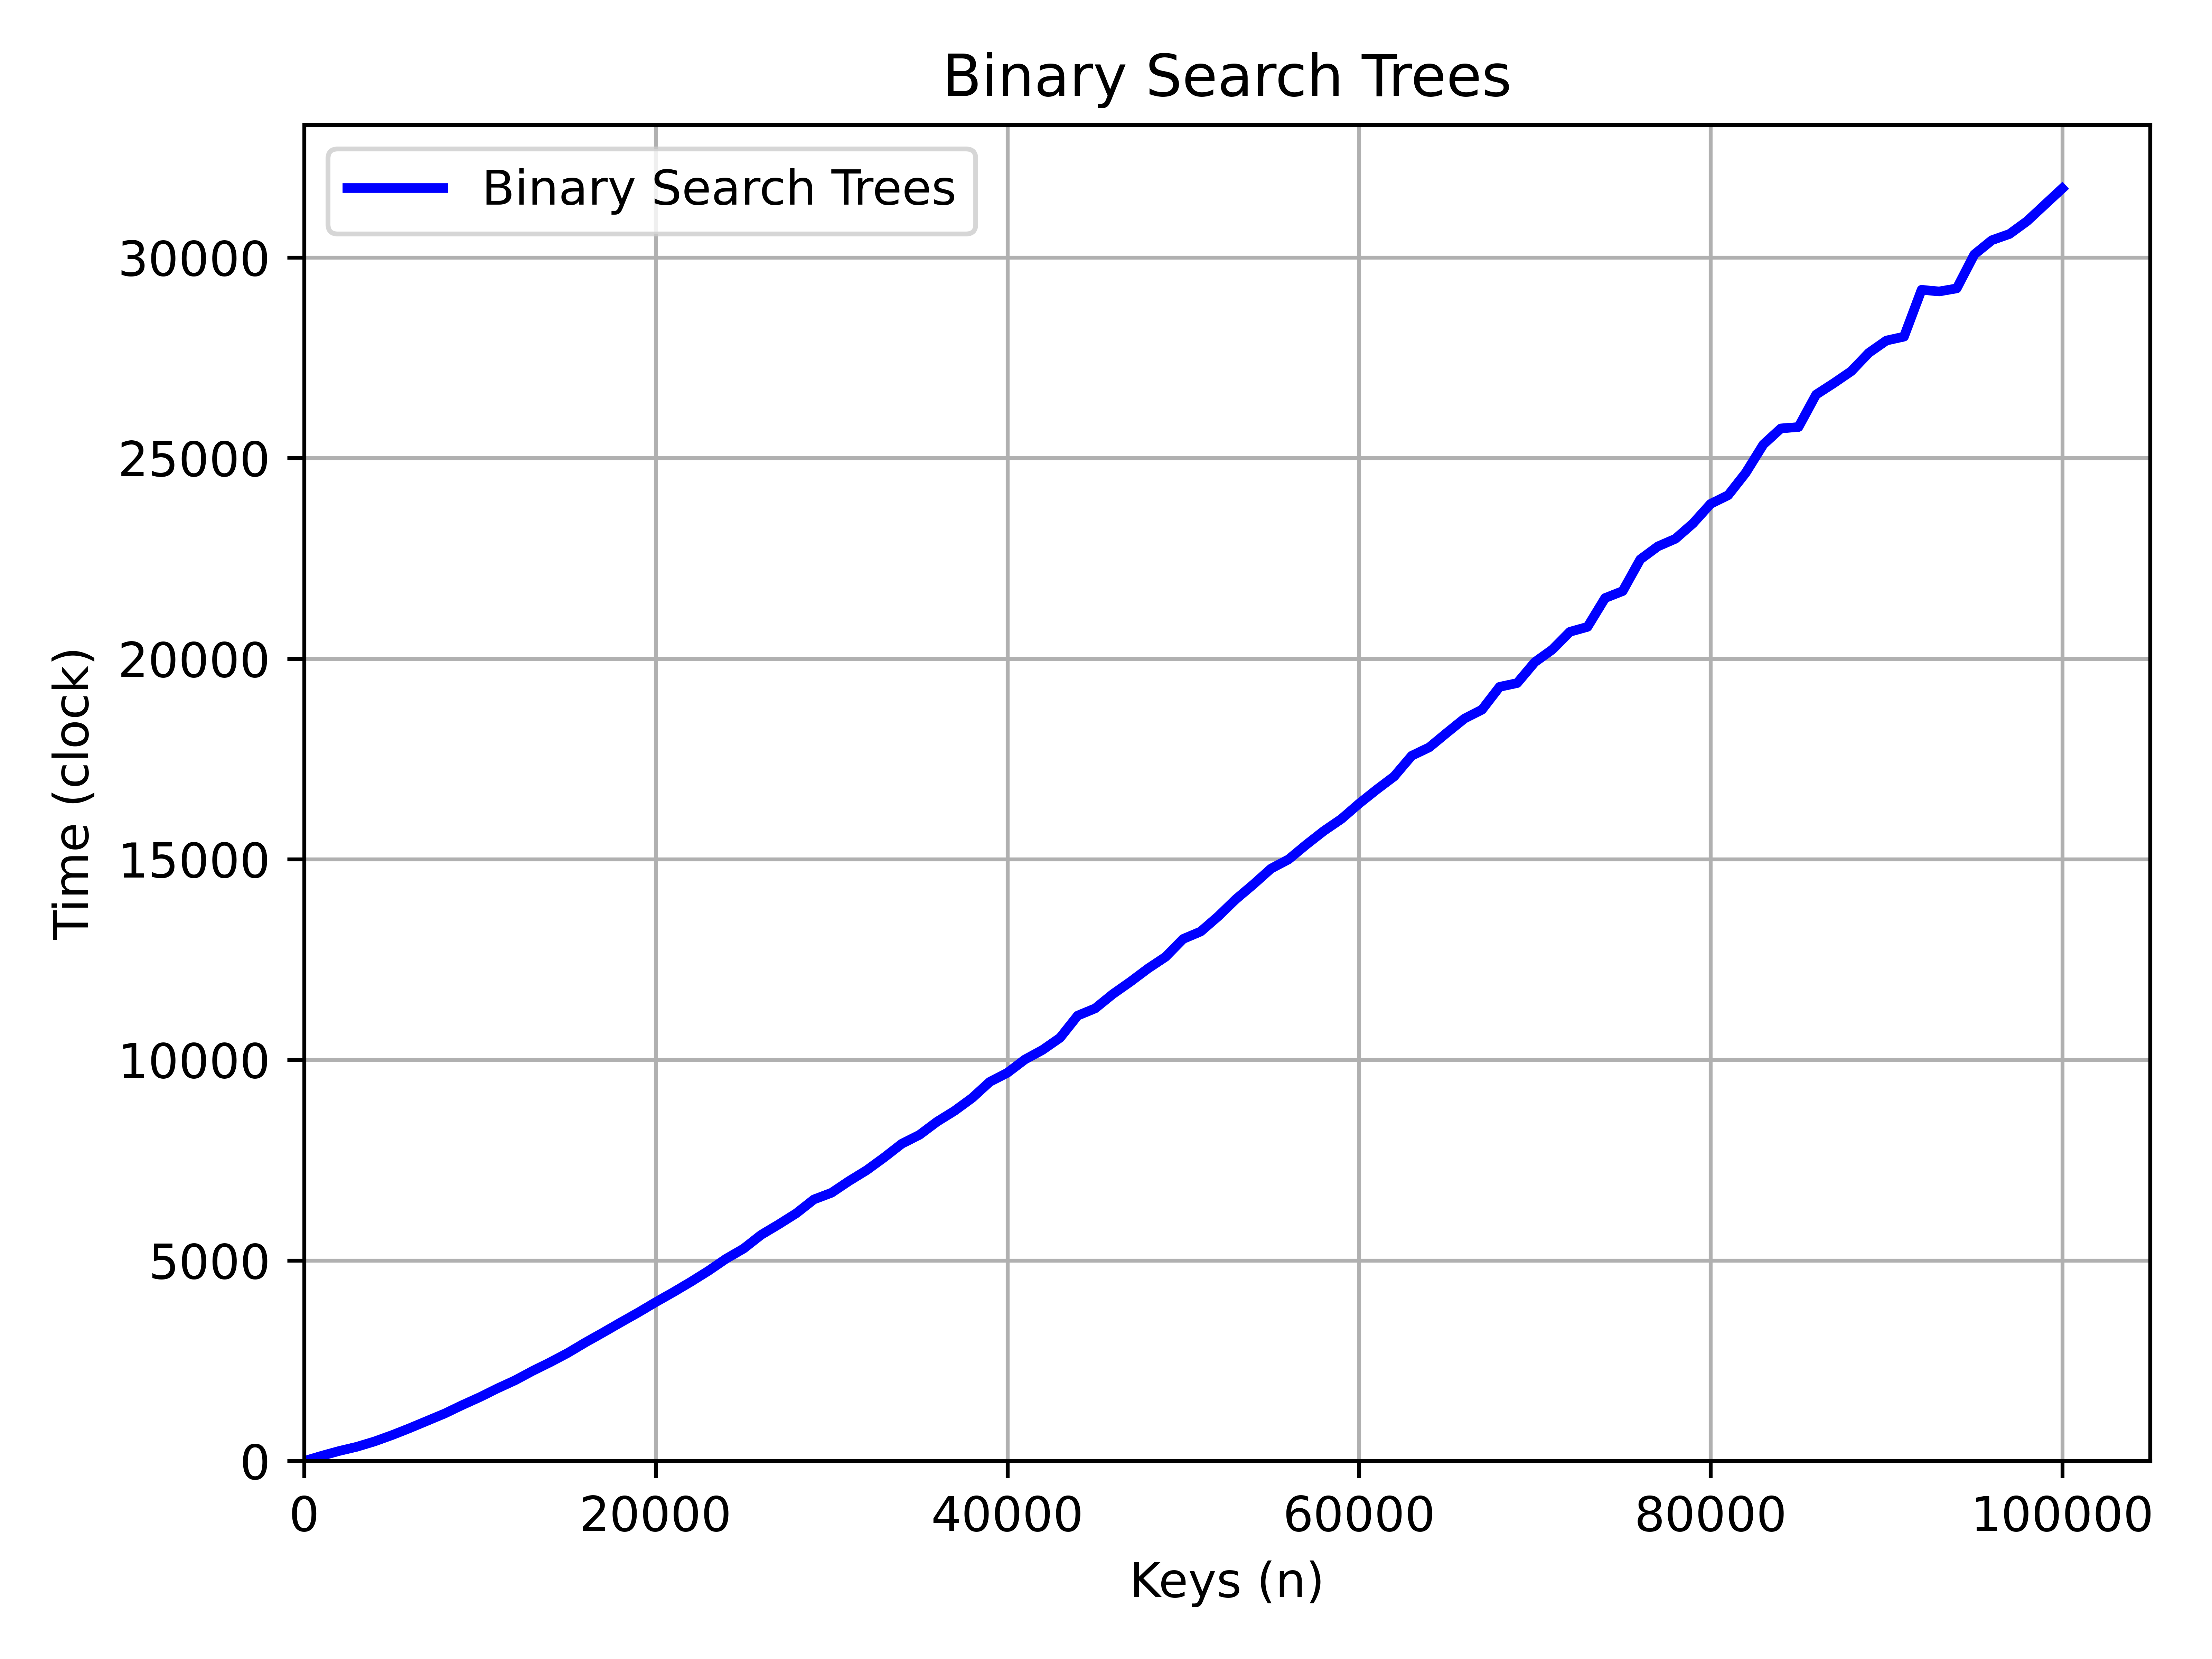

The table this chart was drawn from, first rows:
Keys (n), Binary Search Trees
0, 0.22
1000, 130.2
2000, 251.3
3000, 354.6
4000, 487.3
5000, 644.9
6000, 818.2
7000, 1001
8000, 1184
9000, 1395
10000, 1593
11000, 1810
12000, 2011
13000, 2246
14000, 2463
15000, 2694
16000, 2955
17000, 3201
18000, 3453
19000, 3700
20000, 3960
21000, 4208
22000, 4467
23000, 4741
24000, 5041
25000, 5295
26000, 5638
27000, 5900
28000, 6176
29000, 6521
30000, 6686
31000, 6980
32000, 7249
33000, 7568
34000, 7909
35000, 8129
36000, 8457
37000, 8729
38000, 9050
39000, 9451
40000, 9676
41000, 10008
42000, 10246
43000, 10550
44000, 11102
45000, 11283
46000, 11639
47000, 11947
48000, 12275
49000, 12566
50000, 13013
51000, 13199
52000, 13579
53000, 14004
54000, 14374
55000, 14767
56000, 14997
57000, 15362
58000, 15704
59000, 16004
... 41 more rows
